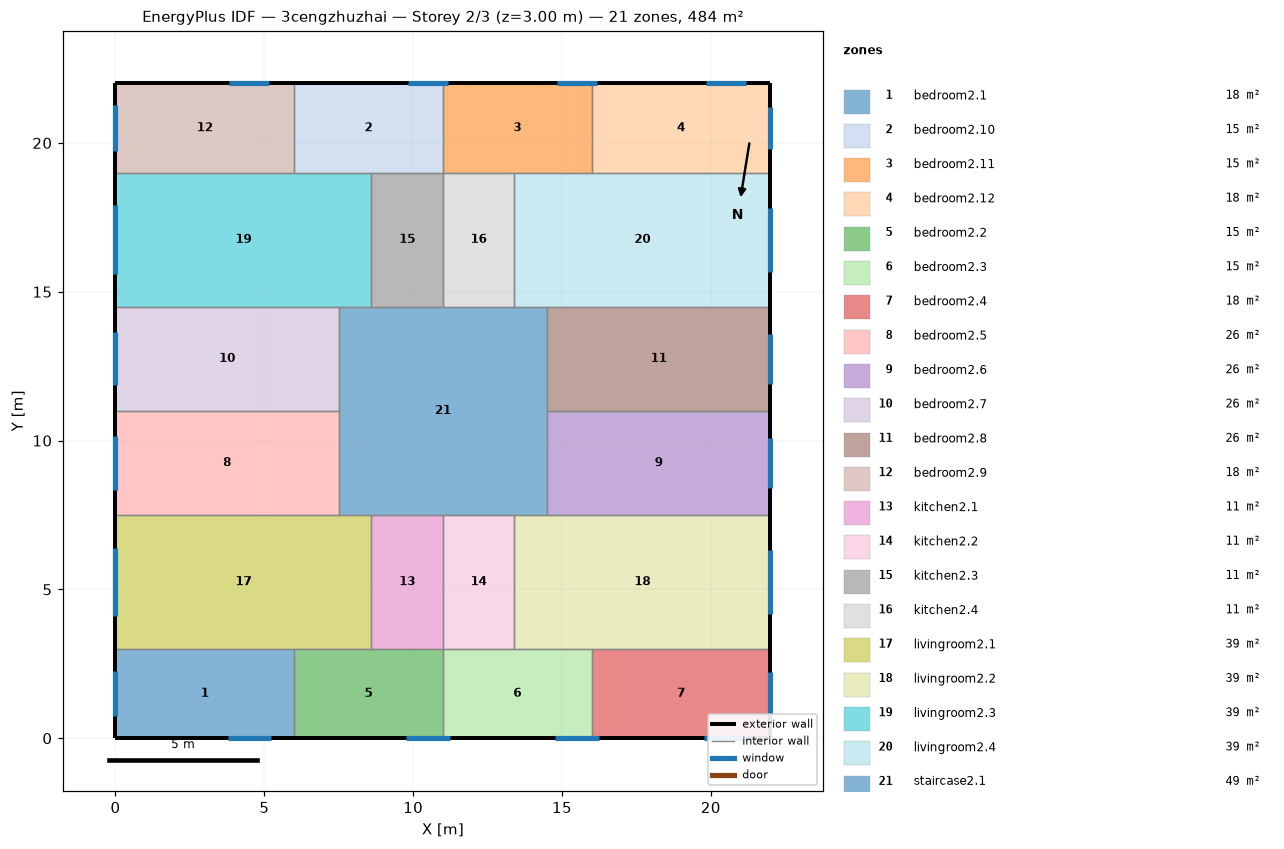
=== STOREY PLAN SPEC (per zone: floor XY polygon, exterior-wall plan segments, windows/doors) ===
zone 1: bedroom2.1  (18.0 m²)
  floor: (6.00, 3.00) (6.00, 0.00) (0.00, 0.00) (0.00, 3.00)
  exterior wall: (0.00, 3.00) – (0.00, 0.00)  [3.0 m]
    window: (0.00, 2.27) – (0.00, 0.73)  [2.3 m²]
  exterior wall: (0.00, 0.00) – (6.00, 0.00)  [6.0 m]
    window: (3.77, 0.00) – (5.23, 0.00)  [2.2 m²]
  interior walls: 2
zone 2: bedroom2.10  (15.0 m²)
  floor: (11.00, 22.00) (11.00, 19.00) (6.00, 19.00) (6.00, 22.00)
  exterior wall: (11.00, 22.00) – (6.00, 22.00)  [5.0 m]
    window: (11.17, 22.00) – (9.83, 22.00)  [2.0 m²]
  interior walls: 4
zone 3: bedroom2.11  (15.0 m²)
  floor: (16.00, 22.00) (16.00, 19.00) (11.00, 19.00) (11.00, 22.00)
  exterior wall: (16.00, 22.00) – (11.00, 22.00)  [5.0 m]
    window: (16.17, 22.00) – (14.83, 22.00)  [2.0 m²]
  interior walls: 4
zone 4: bedroom2.12  (18.0 m²)
  floor: (22.00, 22.00) (22.00, 19.00) (16.00, 19.00) (16.00, 22.00)
  exterior wall: (22.00, 19.00) – (22.00, 22.00)  [3.0 m]
    window: (22.00, 19.78) – (22.00, 21.22)  [2.1 m²]
  exterior wall: (22.00, 22.00) – (16.00, 22.00)  [6.0 m]
    window: (21.17, 22.00) – (19.83, 22.00)  [2.0 m²]
  interior walls: 2
zone 5: bedroom2.2  (15.0 m²)
  floor: (11.00, 3.00) (11.00, 0.00) (6.00, 0.00) (6.00, 3.00)
  exterior wall: (6.00, 0.00) – (11.00, 0.00)  [5.0 m]
    window: (9.77, 0.00) – (11.23, 0.00)  [2.2 m²]
  interior walls: 4
zone 6: bedroom2.3  (15.0 m²)
  floor: (16.00, 3.00) (16.00, 0.00) (11.00, 0.00) (11.00, 3.00)
  exterior wall: (11.00, 0.00) – (16.00, 0.00)  [5.0 m]
    window: (14.77, 0.00) – (16.23, 0.00)  [2.2 m²]
  interior walls: 4
zone 7: bedroom2.4  (18.0 m²)
  floor: (22.00, 3.00) (22.00, 0.00) (16.00, 0.00) (16.00, 3.00)
  exterior wall: (22.00, 0.00) – (22.00, 3.00)  [3.0 m]
    window: (22.00, 0.78) – (22.00, 2.22)  [2.1 m²]
  exterior wall: (16.00, 0.00) – (22.00, 0.00)  [6.0 m]
    window: (19.77, 0.00) – (21.23, 0.00)  [2.2 m²]
  interior walls: 2
zone 8: bedroom2.5  (26.2 m²)
  floor: (7.50, 11.00) (7.50, 7.50) (0.00, 7.50) (0.00, 11.00)
  exterior wall: (0.00, 11.00) – (0.00, 7.50)  [3.5 m]
    window: (0.00, 10.14) – (0.00, 8.36)  [2.7 m²]
  interior walls: 3
zone 9: bedroom2.6  (26.2 m²)
  floor: (22.00, 11.00) (22.00, 7.50) (14.50, 7.50) (14.50, 11.00)
  exterior wall: (22.00, 7.50) – (22.00, 11.00)  [3.5 m]
    window: (22.00, 8.41) – (22.00, 10.09)  [2.5 m²]
  interior walls: 3
zone 10: bedroom2.7  (26.2 m²)
  floor: (7.50, 14.50) (7.50, 11.00) (0.00, 11.00) (0.00, 14.50)
  exterior wall: (0.00, 14.50) – (0.00, 11.00)  [3.5 m]
    window: (0.00, 13.64) – (0.00, 11.86)  [2.7 m²]
  interior walls: 3
zone 11: bedroom2.8  (26.2 m²)
  floor: (22.00, 14.50) (22.00, 11.00) (14.50, 11.00) (14.50, 14.50)
  exterior wall: (22.00, 11.00) – (22.00, 14.50)  [3.5 m]
    window: (22.00, 11.91) – (22.00, 13.59)  [2.5 m²]
  interior walls: 3
zone 12: bedroom2.9  (18.0 m²)
  floor: (6.00, 22.00) (6.00, 19.00) (0.00, 19.00) (0.00, 22.00)
  exterior wall: (0.00, 22.00) – (0.00, 19.00)  [3.0 m]
    window: (0.00, 21.27) – (0.00, 19.73)  [2.3 m²]
  exterior wall: (6.00, 22.00) – (0.00, 22.00)  [6.0 m]
    window: (5.17, 22.00) – (3.83, 22.00)  [2.0 m²]
  interior walls: 2
zone 13: kitchen2.1  (10.8 m²)
  floor: (11.00, 7.50) (11.00, 3.00) (8.60, 3.00) (8.60, 7.50)
  interior walls: 4
zone 14: kitchen2.2  (10.8 m²)
  floor: (13.40, 7.50) (13.40, 3.00) (11.00, 3.00) (11.00, 7.50)
  interior walls: 4
zone 15: kitchen2.3  (10.8 m²)
  floor: (11.00, 19.00) (11.00, 14.50) (8.60, 14.50) (8.60, 19.00)
  interior walls: 4
zone 16: kitchen2.4  (10.8 m²)
  floor: (13.40, 19.00) (13.40, 14.50) (11.00, 14.50) (11.00, 19.00)
  interior walls: 4
zone 17: livingroom2.1  (38.7 m²)
  floor: (8.60, 7.50) (8.60, 3.00) (0.00, 3.00) (0.00, 7.50)
  exterior wall: (0.00, 7.50) – (0.00, 3.00)  [4.5 m]
    window: (0.00, 6.40) – (0.00, 4.10)  [3.5 m²]
  interior walls: 5
zone 18: livingroom2.2  (38.7 m²)
  floor: (22.00, 7.50) (22.00, 3.00) (13.40, 3.00) (13.40, 7.50)
  exterior wall: (22.00, 3.00) – (22.00, 7.50)  [4.5 m]
    window: (22.00, 4.18) – (22.00, 6.32)  [3.2 m²]
  interior walls: 5
zone 19: livingroom2.3  (38.7 m²)
  floor: (8.60, 19.00) (8.60, 14.50) (0.00, 14.50) (0.00, 19.00)
  exterior wall: (0.00, 19.00) – (0.00, 14.50)  [4.5 m]
    window: (0.00, 17.90) – (0.00, 15.60)  [3.5 m²]
  interior walls: 5
zone 20: livingroom2.4  (38.7 m²)
  floor: (22.00, 19.00) (22.00, 14.50) (13.40, 14.50) (13.40, 19.00)
  exterior wall: (22.00, 14.50) – (22.00, 19.00)  [4.5 m]
    window: (22.00, 15.68) – (22.00, 17.82)  [3.2 m²]
  interior walls: 5
zone 21: staircase2.1  (49.0 m²)
  floor: (14.50, 14.50) (14.50, 7.50) (7.50, 7.50) (7.50, 14.50)
  interior walls: 12

=== DERIVED (storey summary) ===
Building: 3cengzhuzhai
Storey: 2 of 3  (floor level z = 3.00 m)
Storey gross floor area: 484.0 m²
Zones on this storey: 21
  - bedroom2.1: floor 18.0 m²; exterior wall 9.0 m (27.0 m²); 2 window(s) 4.5 m²; WWR 16.6%
  - bedroom2.10: floor 15.0 m²; exterior wall 5.0 m (15.0 m²); 1 window(s) 2.0 m²; WWR 13.5%
  - bedroom2.11: floor 15.0 m²; exterior wall 5.0 m (15.0 m²); 1 window(s) 2.0 m²; WWR 13.5%
  - bedroom2.12: floor 18.0 m²; exterior wall 9.0 m (27.0 m²); 2 window(s) 4.2 m²; WWR 15.4%
  - bedroom2.2: floor 15.0 m²; exterior wall 5.0 m (15.0 m²); 1 window(s) 2.2 m²; WWR 14.6%
  - bedroom2.3: floor 15.0 m²; exterior wall 5.0 m (15.0 m²); 1 window(s) 2.2 m²; WWR 14.6%
  - bedroom2.4: floor 18.0 m²; exterior wall 9.0 m (27.0 m²); 2 window(s) 4.3 m²; WWR 16.0%
  - bedroom2.5: floor 26.2 m²; exterior wall 3.5 m (10.5 m²); 1 window(s) 2.7 m²; WWR 25.6%
  - bedroom2.6: floor 26.2 m²; exterior wall 3.5 m (10.5 m²); 1 window(s) 2.5 m²; WWR 23.9%
  - bedroom2.7: floor 26.2 m²; exterior wall 3.5 m (10.5 m²); 1 window(s) 2.7 m²; WWR 25.6%
  - bedroom2.8: floor 26.2 m²; exterior wall 3.5 m (10.5 m²); 1 window(s) 2.5 m²; WWR 23.9%
  - bedroom2.9: floor 18.0 m²; exterior wall 9.0 m (27.0 m²); 2 window(s) 4.3 m²; WWR 16.0%
  - kitchen2.1: floor 10.8 m²
  - kitchen2.2: floor 10.8 m²
  - kitchen2.3: floor 10.8 m²
  - kitchen2.4: floor 10.8 m²
  - livingroom2.1: floor 38.7 m²; exterior wall 4.5 m (13.5 m²); 1 window(s) 3.5 m²; WWR 25.6%
  - livingroom2.2: floor 38.7 m²; exterior wall 4.5 m (13.5 m²); 1 window(s) 3.2 m²; WWR 23.9%
  - livingroom2.3: floor 38.7 m²; exterior wall 4.5 m (13.5 m²); 1 window(s) 3.5 m²; WWR 25.6%
  - livingroom2.4: floor 38.7 m²; exterior wall 4.5 m (13.5 m²); 1 window(s) 3.2 m²; WWR 23.9%
  - staircase2.1: floor 49.0 m²
Zone adjacency (shared interzone walls):
  - bedroom2.1 ↔ bedroom2.2
  - bedroom2.1 ↔ livingroom2.1
  - bedroom2.10 ↔ bedroom2.11
  - bedroom2.10 ↔ bedroom2.9
  - bedroom2.10 ↔ kitchen2.3
  - bedroom2.10 ↔ livingroom2.3
  - bedroom2.11 ↔ bedroom2.12
  - bedroom2.11 ↔ kitchen2.4
  - bedroom2.11 ↔ livingroom2.4
  - bedroom2.12 ↔ livingroom2.4
  - bedroom2.2 ↔ bedroom2.3
  - bedroom2.2 ↔ kitchen2.1
  - bedroom2.2 ↔ livingroom2.1
  - bedroom2.3 ↔ bedroom2.4
  - bedroom2.3 ↔ kitchen2.2
  - bedroom2.3 ↔ livingroom2.2
  - bedroom2.4 ↔ livingroom2.2
  - bedroom2.5 ↔ bedroom2.7
  - bedroom2.5 ↔ livingroom2.1
  - bedroom2.5 ↔ staircase2.1
  - bedroom2.6 ↔ bedroom2.8
  - bedroom2.6 ↔ livingroom2.2
  - bedroom2.6 ↔ staircase2.1
  - bedroom2.7 ↔ livingroom2.3
  - bedroom2.7 ↔ staircase2.1
  - bedroom2.8 ↔ livingroom2.4
  - bedroom2.8 ↔ staircase2.1
  - bedroom2.9 ↔ livingroom2.3
  - kitchen2.1 ↔ kitchen2.2
  - kitchen2.1 ↔ livingroom2.1
  - kitchen2.1 ↔ staircase2.1
  - kitchen2.2 ↔ livingroom2.2
  - kitchen2.2 ↔ staircase2.1
  - kitchen2.3 ↔ kitchen2.4
  - kitchen2.3 ↔ livingroom2.3
  - kitchen2.3 ↔ staircase2.1
  - kitchen2.4 ↔ livingroom2.4
  - kitchen2.4 ↔ staircase2.1
  - livingroom2.1 ↔ staircase2.1
  - livingroom2.2 ↔ staircase2.1
  - livingroom2.3 ↔ staircase2.1
  - livingroom2.4 ↔ staircase2.1